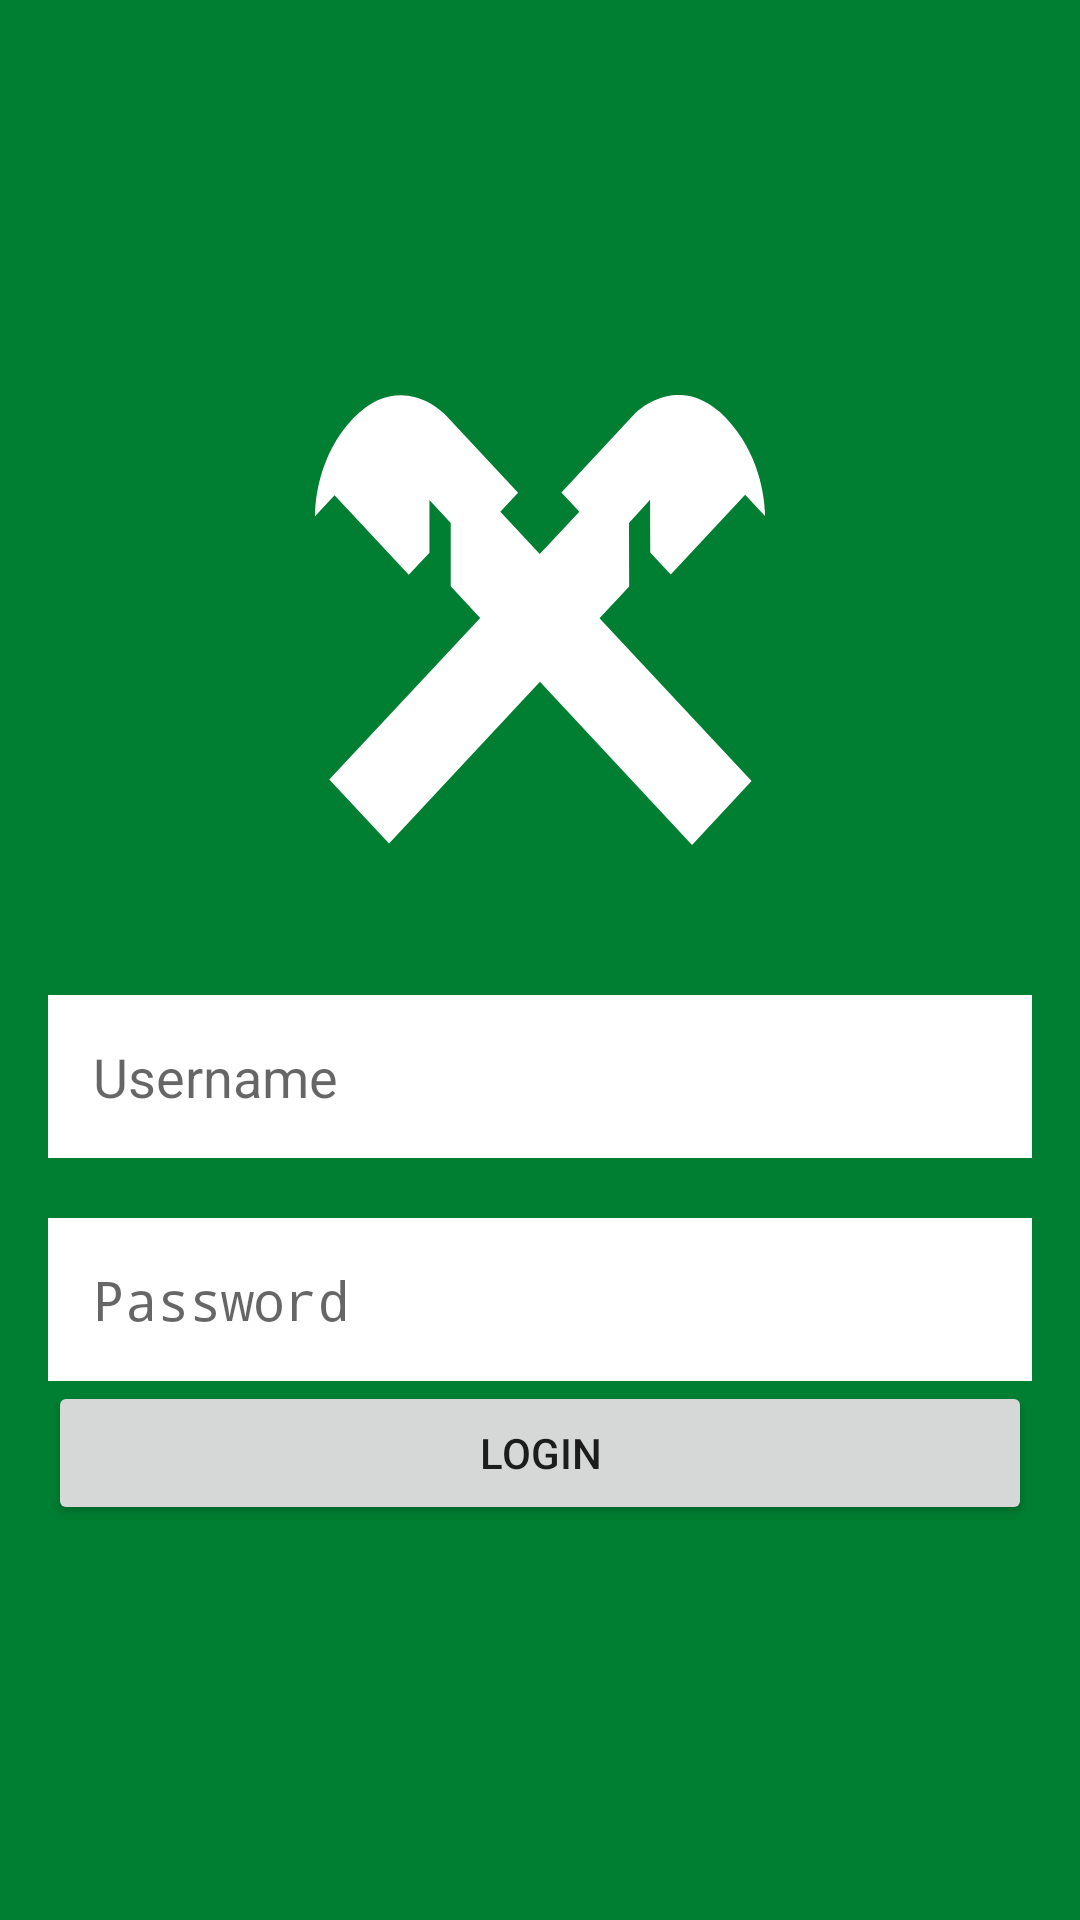

Reconstruct the res/layout file that produces this screen, plus the resources it refers to.
<!-- AndroidManifest.xml: activity theme AppTheme.Login -->
<!-- res/layout/activity_login.xml -->
<?xml version="1.0" encoding="utf-8"?>
<RelativeLayout xmlns:android="http://schemas.android.com/apk/res/android"
    xmlns:app="http://schemas.android.com/apk/res-auto"
    xmlns:tools="http://schemas.android.com/tools"
    android:layout_width="match_parent"
    android:layout_height="match_parent"
    tools:context=".LoginActivity"
    android:fitsSystemWindows="true"
    android:background="@color/colorPrimary">

    <LinearLayout
        android:layout_width="match_parent"
        android:layout_height="wrap_content"
        android:orientation="vertical"
        android:layout_centerInParent="true"
        android:padding="16dp">

        <ImageView
            android:layout_width="150dp"
            android:layout_height="150dp"
            android:src="@drawable/ic_raiffeisen"
            android:layout_gravity="center_horizontal"
            android:layout_marginBottom="50dp"/>

        <EditText
            android:id="@+id/editTextUsername"
            android:layout_width="match_parent"
            android:layout_height="wrap_content"
            android:layout_marginBottom="20dp"
            android:background="@drawable/textbox"
            android:hint="Username"/>

        <EditText
            android:id="@+id/editTextPassword"
            android:layout_width="match_parent"
            android:layout_height="wrap_content"
            android:inputType="textPassword"
            android:background="@drawable/textbox"
            android:hint="Password"/>

        <Button
            android:id="@+id/buttonLogin"
            android:layout_width="match_parent"
            android:layout_height="wrap_content"
            android:onClick="onClick_ButtonLogin"
            android:text="LOGIN"/>

    </LinearLayout>

</RelativeLayout>
<!-- resources referenced by this layout -->
<resources>
  <color name="colorPrimary">#007F32</color>
  <!-- drawable ic_raiffeisen (drawable) -->
  <vector xmlns:android="http://schemas.android.com/apk/res/android"
      android:width="24dp"
      android:height="24dp"
      android:viewportWidth="230.5"
      android:viewportHeight="214.9">
    <path
        android:pathData="M115.224,136.977l77.9,77.9l30.5,-30.5l-77.9,-77.8l15.2,-15.1l-0.1,-30.4l10.8,-11l0.1,25.1l10.5,10.5L220.324,47.577l10.2,10.2c0,-6.5 -1.9,-29.1 -20,-46.8c-20.3,-19.8 -40.6,-8.2 -47.6,-1.2l-36.7,36.8l9.2,9.2l-20.3,20.2l-20.2,-20.2l9.1,-9.1L67.224,9.877c-7,-7 -27.3,-18.6 -47.6,1.2c-18.1,17.7 -19.6,40.2 -19.6,46.8l10,-10l38,38l10.6,-10.6L58.624,50.177l10.9,10.9v30.3l15.1,15.1L7.324,183.577L37.924,214.177L115.224,136.977"
        android:fillColor="#FFF"/>
  </vector>
  <!-- drawable textbox (drawable) -->
  <?xml version="1.0" encoding="utf-8"?>
  <shape xmlns:android="http://schemas.android.com/apk/res/android">
      <solid android:color="#FFFFFF" />
      <padding android:bottom="15dp"
          android:right="15dp"
          android:left="15dp"
          android:top="15dp"/>
  </shape>
  <style name="AppTheme.Login" parent="Theme.AppCompat.Light.NoActionBar">
          <item name="android:windowTranslucentStatus">true</item>
          <item name="android:windowTranslucentNavigation">true</item>
      </style>
</resources>
